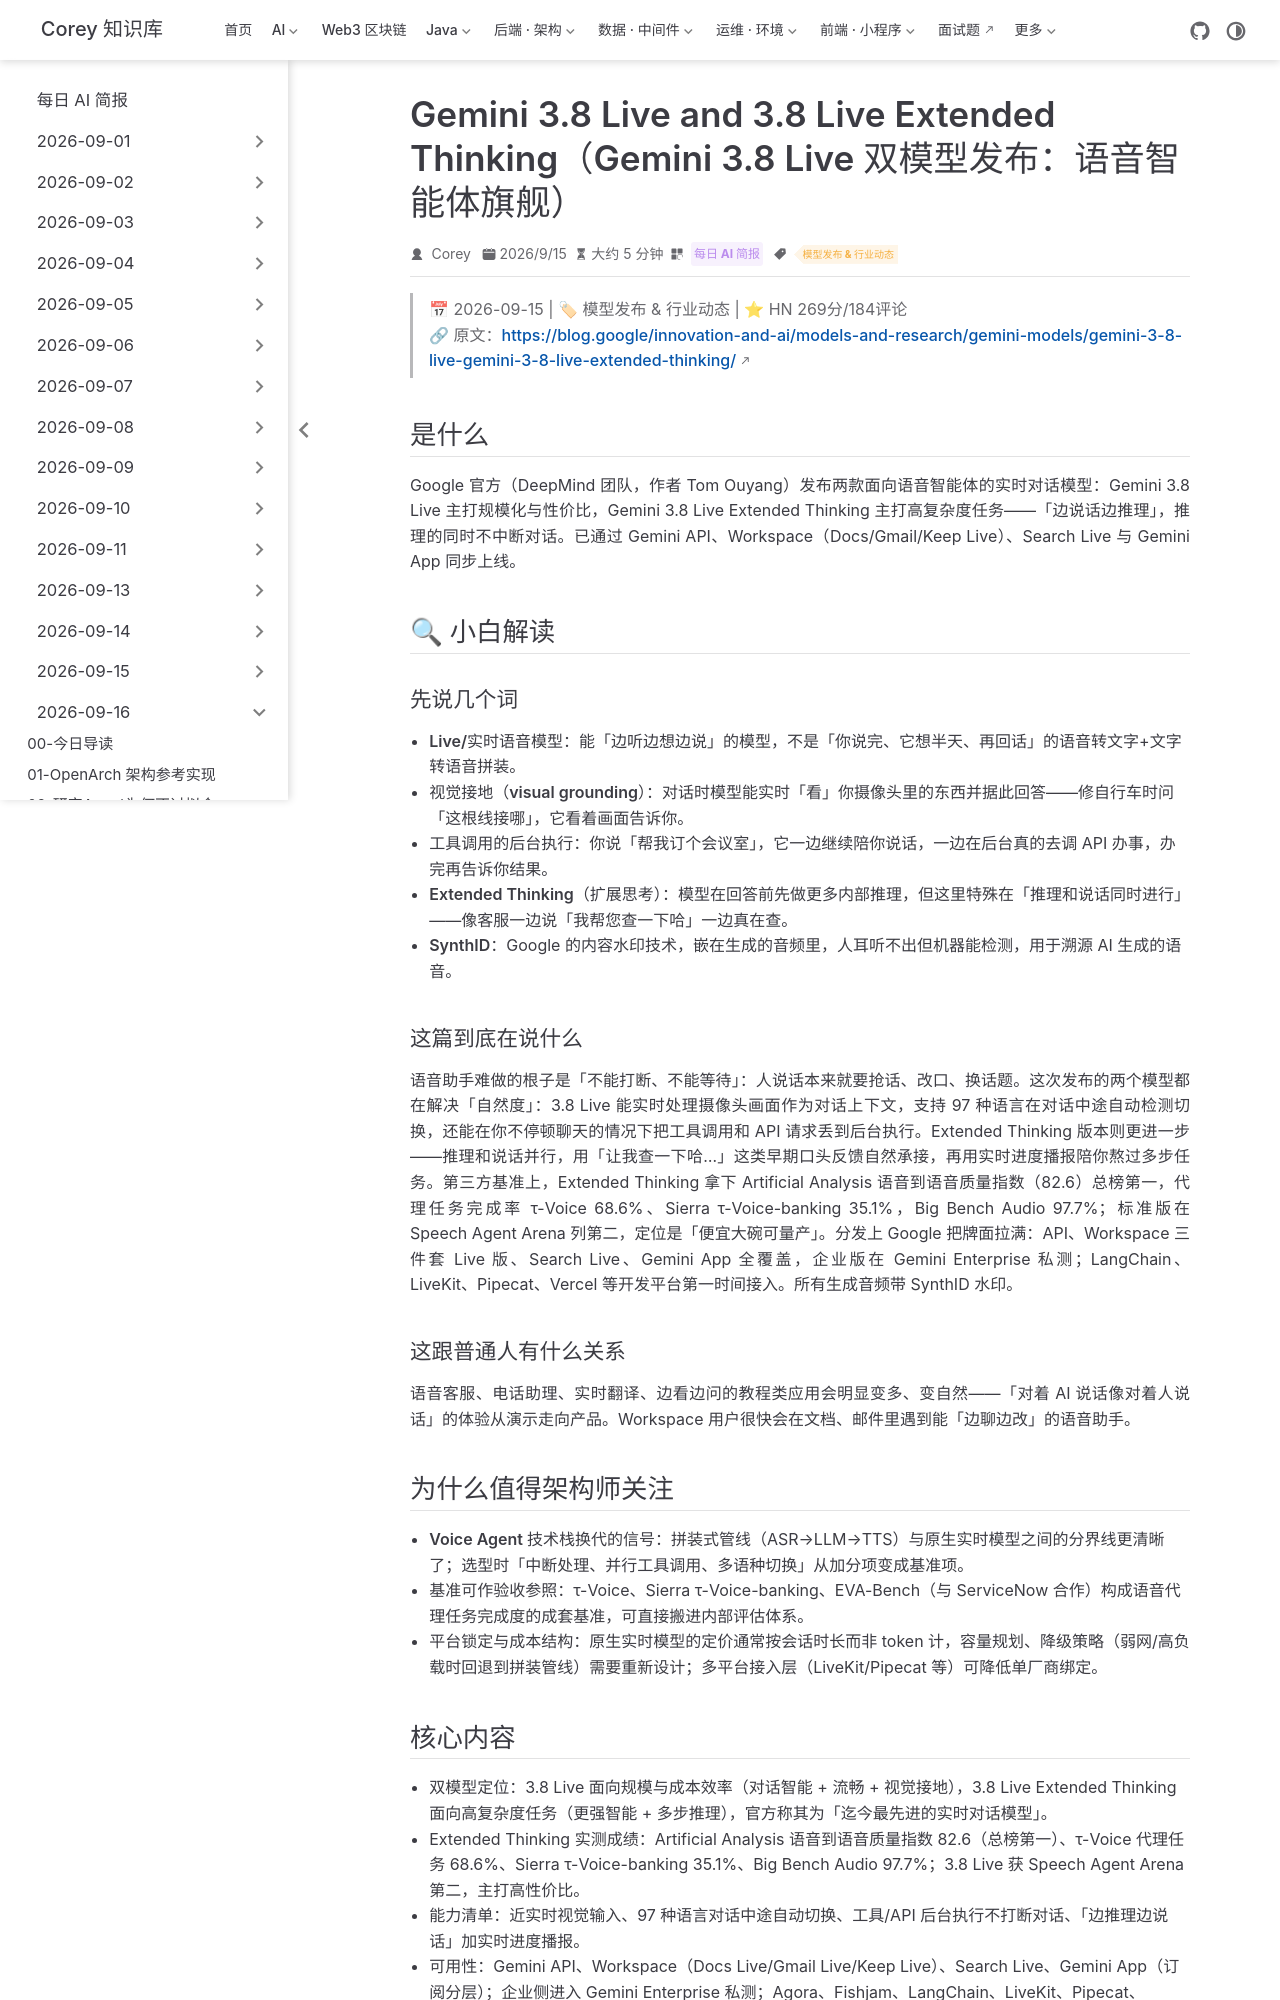

repository: code-corey/code-corey.github.io · page: News/2026-09-16/08-gemini-3-8-live-extended-thinking.html · generator: jekyll

---
title: "Gemini 3.8 Live and 3.8 Live Extended Thinking（Gemini 3.8 Live 双模型发布：语音智能体旗舰）"
shortTitle: "Gemini 3.8 Live发布"
sidebarGroup: "2026-09-16"
order: 8
date: 2026-09-15
category:
  - "每日 AI 简报"
tag:
  - "模型发布 & 行业动态"
description: "Google 官方发布 Gemini 3.8 Live 与 3.8 Live Extended Thinking：实时视觉接地、97 语言中途切换、边聊天边执行后台工具；Extended Thinking 拿下 Artificial Analysis 语音质量榜第一。HN 269分/184评论。"
---

# Gemini 3.8 Live and 3.8 Live Extended Thinking（Gemini 3.8 Live 双模型发布：语音智能体旗舰）

> 📅 2026-09-15 | 🏷 模型发布 & 行业动态 | ⭐ HN 269分/184评论
> 🔗 原文：https://blog.google/innovation-and-ai/models-and-research/gemini-models/gemini-3-8-live-gemini-3-8-live-extended-thinking/

## 是什么

Google 官方（DeepMind 团队，作者 Tom Ouyang）发布两款面向语音智能体的实时对话模型：Gemini 3.8 Live 主打规模化与性价比，Gemini 3.8 Live Extended Thinking 主打高复杂度任务——「边说话边推理」，推理的同时不中断对话。已通过 Gemini API、Workspace（Docs/Gmail/Keep Live）、Search Live 与 Gemini App 同步上线。

## 🔍 小白解读

### 先说几个词

- **Live/实时语音模型**：能「边听边想边说」的模型，不是「你说完、它想半天、再回话」的语音转文字+文字转语音拼装。
- **视觉接地（visual grounding）**：对话时模型能实时「看」你摄像头里的东西并据此回答——修自行车时问「这根线接哪」，它看着画面告诉你。
- **工具调用的后台执行**：你说「帮我订个会议室」，它一边继续陪你说话，一边在后台真的去调 API 办事，办完再告诉你结果。
- **Extended Thinking（扩展思考）**：模型在回答前先做更多内部推理，但这里特殊在「推理和说话同时进行」——像客服一边说「我帮您查一下哈」一边真在查。
- **SynthID**：Google 的内容水印技术，嵌在生成的音频里，人耳听不出但机器能检测，用于溯源 AI 生成的语音。

### 这篇到底在说什么

语音助手难做的根子是「不能打断、不能等待」：人说话本来就要抢话、改口、换话题。这次发布的两个模型都在解决「自然度」：3.8 Live 能实时处理摄像头画面作为对话上下文，支持 97 种语言在对话中途自动检测切换，还能在你不停顿聊天的情况下把工具调用和 API 请求丢到后台执行。Extended Thinking 版本则更进一步——推理和说话并行，用「让我查一下哈…」这类早期口头反馈自然承接，再用实时进度播报陪你熬过多步任务。第三方基准上，Extended Thinking 拿下 Artificial Analysis 语音到语音质量指数（82.6）总榜第一，代理任务完成率 τ-Voice 68.6%、Sierra τ-Voice-banking 35.1%，Big Bench Audio 97.7%；标准版在 Speech Agent Arena 列第二，定位是「便宜大碗可量产」。分发上 Google 把牌面拉满：API、Workspace 三件套 Live 版、Search Live、Gemini App 全覆盖，企业版在 Gemini Enterprise 私测；LangChain、LiveKit、Pipecat、Vercel 等开发平台第一时间接入。所有生成音频带 SynthID 水印。

### 这跟普通人有什么关系

语音客服、电话助理、实时翻译、边看边问的教程类应用会明显变多、变自然——「对着 AI 说话像对着人说话」的体验从演示走向产品。Workspace 用户很快会在文档、邮件里遇到能「边聊边改」的语音助手。

## 为什么值得架构师关注

- **Voice Agent 技术栈换代的信号**：拼装式管线（ASR→LLM→TTS）与原生实时模型之间的分界线更清晰了；选型时「中断处理、并行工具调用、多语种切换」从加分项变成基准项。
- **基准可作验收参照**：τ-Voice、Sierra τ-Voice-banking、EVA-Bench（与 ServiceNow 合作）构成语音代理任务完成度的成套基准，可直接搬进内部评估体系。
- **平台锁定与成本结构**：原生实时模型的定价通常按会话时长而非 token 计，容量规划、降级策略（弱网/高负载时回退到拼装管线）需要重新设计；多平台接入层（LiveKit/Pipecat 等）可降低单厂商绑定。
